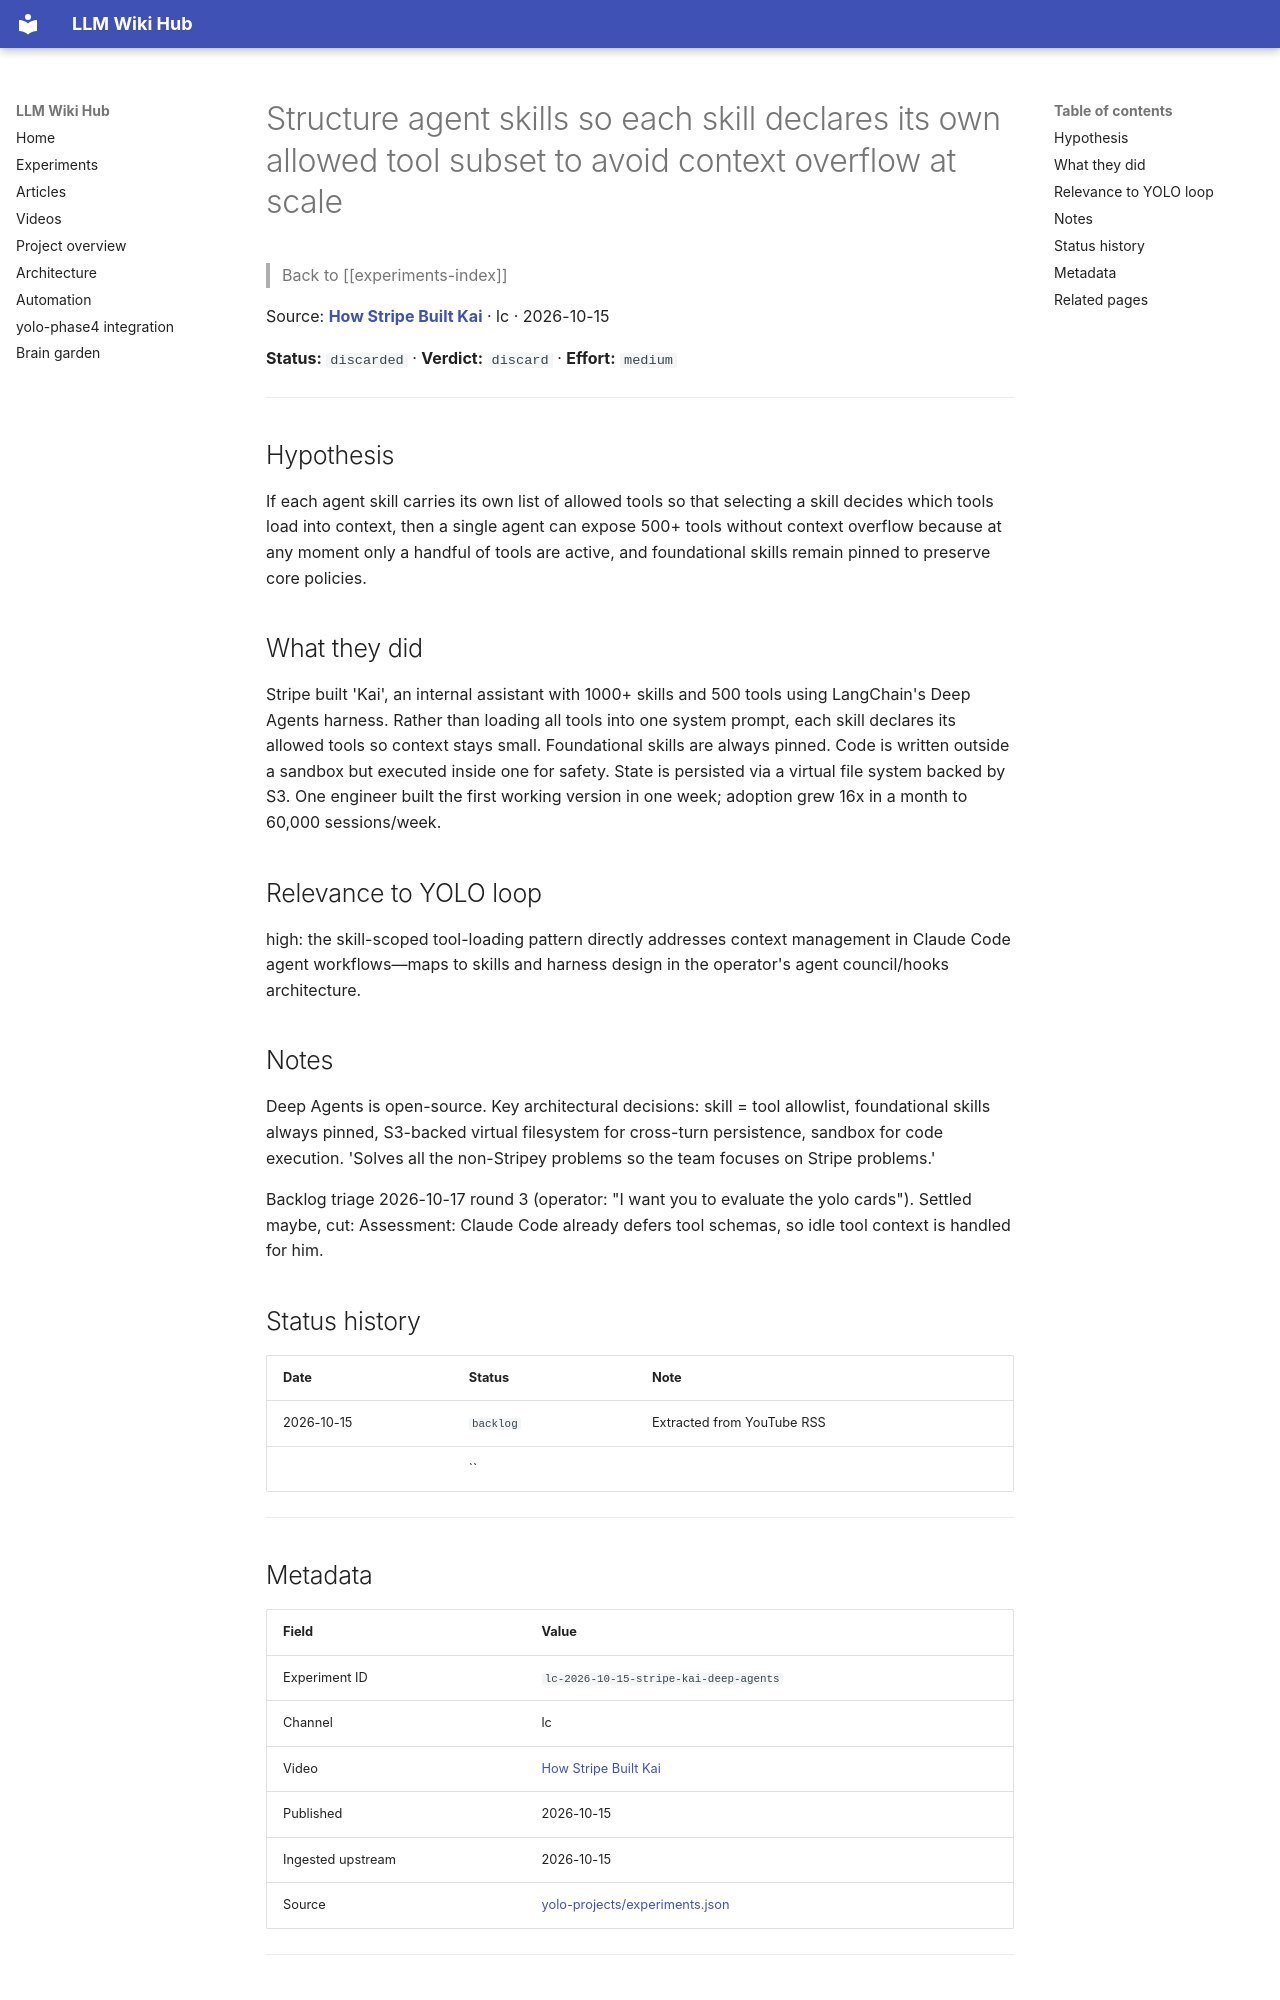

repository: Anguijm/llm-wiki-hub · page: experiments/lc-2026-10-15-stripe-kai-deep-agents/index.html · generator: mkdocs

# Structure agent skills so each skill declares its own allowed tool subset to avoid context overflow at scale

> Back to [[experiments-index]]

Source: **[How Stripe Built Kai](https://www.youtube.com/watch?v=rduH9wnXto8)** · lc · 2026-10-15

**Status:** `discarded` · **Verdict:** `discard` · **Effort:** `medium`

---

## Hypothesis

If each agent skill carries its own list of allowed tools so that selecting a skill decides which tools load into context, then a single agent can expose 500+ tools without context overflow because at any moment only a handful of tools are active, and foundational skills remain pinned to preserve core policies.

## What they did

Stripe built 'Kai', an internal assistant with 1000+ skills and 500 tools using LangChain's Deep Agents harness. Rather than loading all tools into one system prompt, each skill declares its allowed tools so context stays small. Foundational skills are always pinned. Code is written outside a sandbox but executed inside one for safety. State is persisted via a virtual file system backed by S3. One engineer built the first working version in one week; adoption grew 16x in a month to 60,000 sessions/week.

## Relevance to YOLO loop

high: the skill-scoped tool-loading pattern directly addresses context management in Claude Code agent workflows—maps to skills and harness design in the operator's agent council/hooks architecture.

## Notes

Deep Agents is open-source. Key architectural decisions: skill = tool allowlist, foundational skills always pinned, S3-backed virtual filesystem for cross-turn persistence, sandbox for code execution. 'Solves all the non-Stripey problems so the team focuses on Stripe problems.'

Backlog triage 2026-10-17 round 3 (operator: "I want you to evaluate the yolo cards"). Settled maybe, cut: Assessment: Claude Code already defers tool schemas, so idle tool context is handled for him.

## Status history

| Date | Status | Note |
|---|---|---|
| 2026-10-15 | `backlog` | Extracted from YouTube RSS |
|  | `` |  |

---
